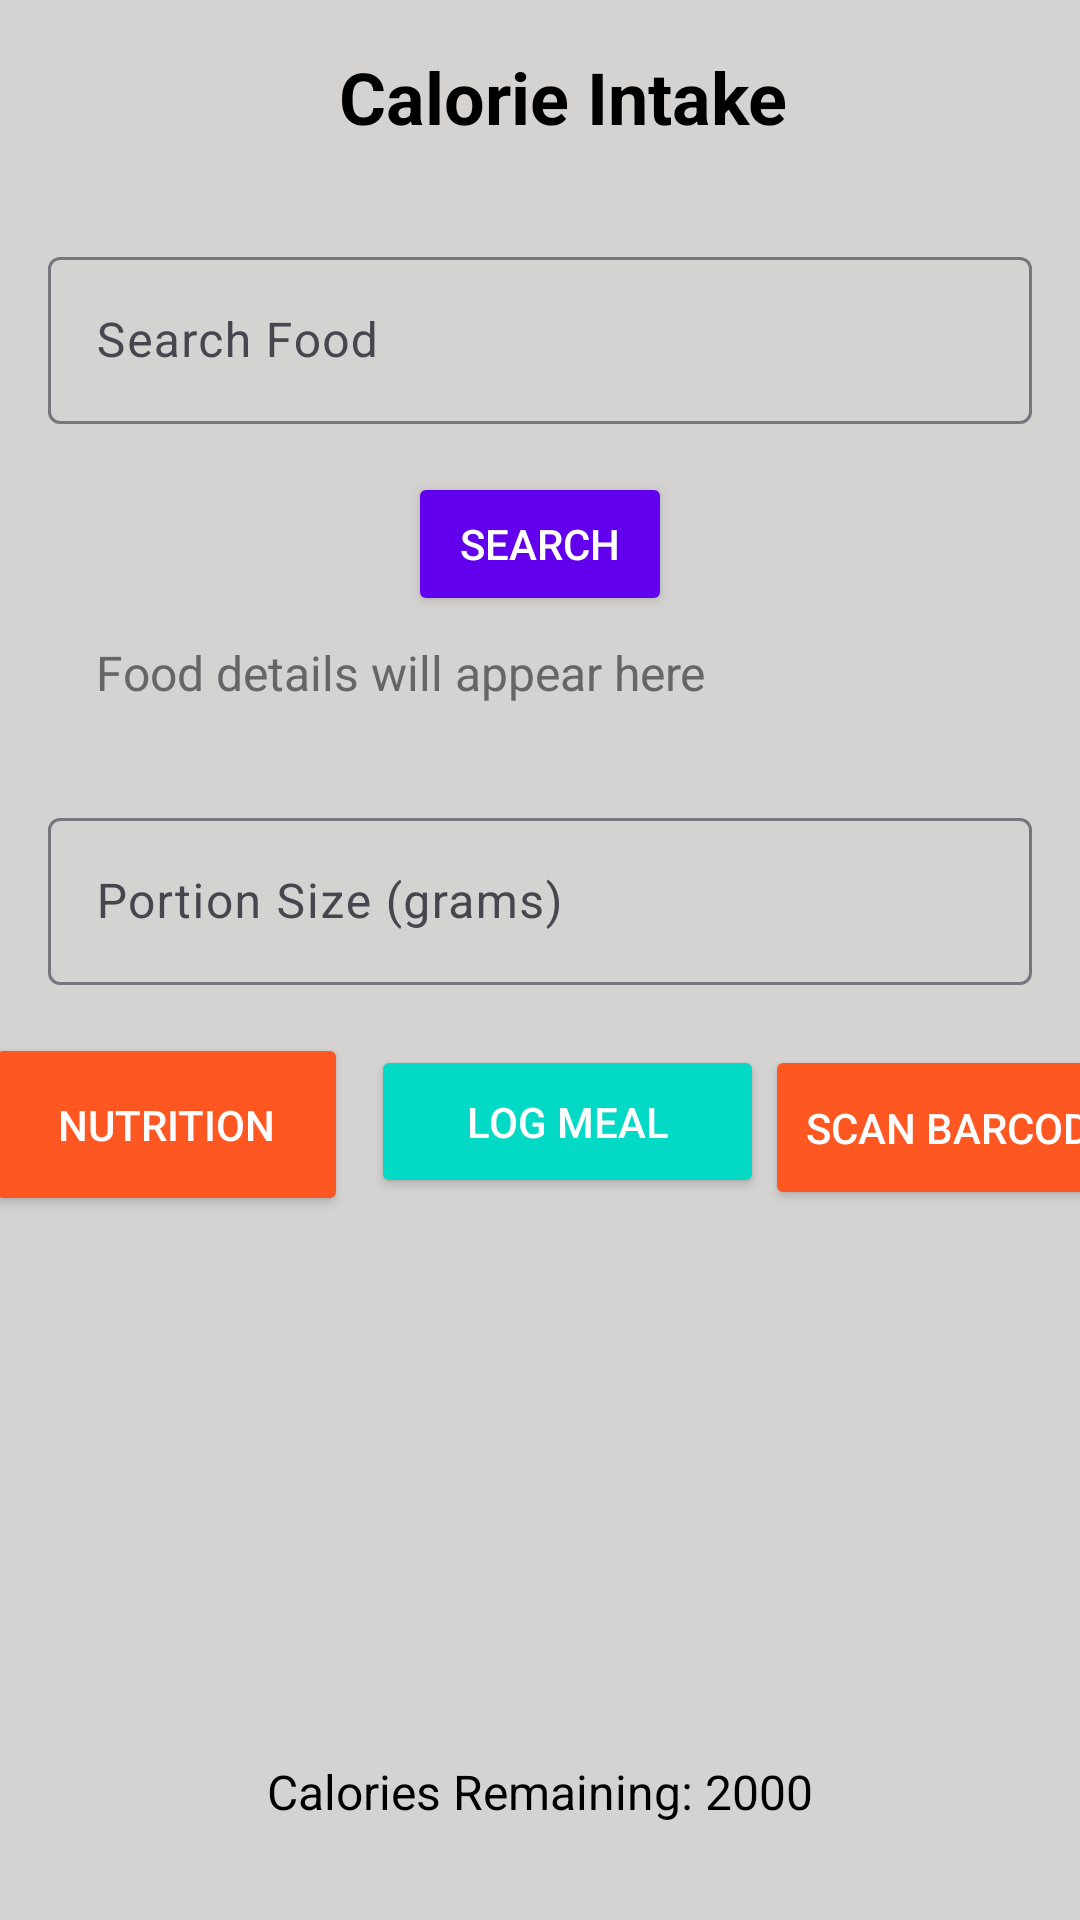

Reconstruct the res/layout file that produces this screen, plus the resources it refers to.
<!-- AndroidManifest.xml: application theme Theme.FitProPlus_Final -->
<!-- res/layout/activity_calorie_intake.xml -->
<?xml version="1.0" encoding="utf-8"?>
<androidx.constraintlayout.widget.ConstraintLayout xmlns:android="http://schemas.android.com/apk/res/android"
    xmlns:app="http://schemas.android.com/apk/res-auto"
    xmlns:tools="http://schemas.android.com/tools"
    android:layout_width="match_parent"
    android:layout_height="match_parent"
    android:background="#D5D2D2"
    tools:context=".CalorieIntakeActivity">

    <Button
        android:id="@+id/backButton"
        android:layout_width="48dp"
        android:layout_height="48dp"
        android:layout_marginStart="16dp"
        android:layout_marginTop="16dp"
        android:background="@drawable/ic_back_arrow"
        android:backgroundTint="#000000"
        app:layout_constraintStart_toStartOf="parent"
        app:layout_constraintTop_toTopOf="parent"
        tools:text="Back" />


    <TextView
        android:id="@+id/titleTextView"
        android:layout_width="wrap_content"
        android:layout_height="wrap_content"
        android:layout_marginTop="16dp"
        android:text="Calorie Intake"
        android:textColor="#000000"
        android:textSize="24sp"
        android:textStyle="bold"
        app:layout_constraintEnd_toEndOf="parent"
        app:layout_constraintHorizontal_bias="0.335"
        app:layout_constraintStart_toEndOf="@id/backButton"
        app:layout_constraintTop_toTopOf="parent" />

    <com.google.android.material.textfield.TextInputLayout
        android:id="@+id/foodSearchInputLayout"
        android:layout_width="0dp"
        android:layout_height="wrap_content"
        android:layout_marginStart="16dp"
        android:layout_marginTop="32dp"
        android:layout_marginEnd="16dp"
        android:hint="Search Food"
        app:layout_constraintEnd_toEndOf="parent"
        app:layout_constraintStart_toStartOf="parent"
        app:layout_constraintTop_toBottomOf="@id/titleTextView">

        <com.google.android.material.textfield.TextInputEditText
            android:id="@+id/foodSearchEditText"
            android:layout_width="match_parent"
            android:layout_height="wrap_content"
            android:inputType="text"
            android:textColor="#333333" />
    </com.google.android.material.textfield.TextInputLayout>


    <Button
        android:id="@+id/searchButton"
        android:layout_width="wrap_content"
        android:layout_height="wrap_content"
        android:layout_marginTop="16dp"
        android:backgroundTint="#6200EE"
        android:text="Search"
        android:textColor="#FFFFFF"
        app:layout_constraintEnd_toEndOf="parent"
        app:layout_constraintStart_toStartOf="parent"
        app:layout_constraintTop_toBottomOf="@id/foodSearchInputLayout" />



    <TextView
        android:id="@+id/foodDetailsTextView"
        android:layout_width="314dp"
        android:layout_height="38dp"
        android:layout_marginStart="32dp"
        android:layout_marginTop="8dp"
        android:text="Food details will appear here"
        android:textColor="#666666"
        android:textSize="16sp"
        app:layout_constraintStart_toStartOf="parent"
        app:layout_constraintTop_toBottomOf="@id/searchButton" />

    <com.google.android.material.textfield.TextInputLayout
        android:id="@+id/portionSizeInputLayout"
        android:layout_width="0dp"
        android:layout_height="wrap_content"
        android:layout_marginStart="16dp"
        android:layout_marginTop="16dp"
        android:layout_marginEnd="16dp"
        android:hint="Portion Size (grams)"
        app:layout_constraintEnd_toEndOf="parent"
        app:layout_constraintStart_toStartOf="parent"
        app:layout_constraintTop_toBottomOf="@id/foodDetailsTextView">

        <com.google.android.material.textfield.TextInputEditText
            android:id="@+id/portionSizeEditText"
            android:layout_width="match_parent"
            android:layout_height="wrap_content"
            android:inputType="number"
            android:textColor="#333333" />
    </com.google.android.material.textfield.TextInputLayout>



    <androidx.constraintlayout.widget.ConstraintLayout
        android:id="@+id/constraintLayout"
        android:layout_width="429dp"
        android:layout_height="71dp"
        android:layout_marginTop="16dp"
        app:layout_constraintEnd_toEndOf="parent"
        app:layout_constraintHorizontal_bias="0.0"
        app:layout_constraintStart_toStartOf="parent"
        app:layout_constraintTop_toBottomOf="@id/portionSizeInputLayout">



        <Button
            android:id="@+id/logMealButton"
            android:layout_width="131dp"
            android:layout_height="51dp"
            android:backgroundTint="#03DAC5"
            android:text="Log Meal"
            android:textColor="#FFFFFF"
            app:layout_constraintBottom_toBottomOf="parent"
            app:layout_constraintEnd_toEndOf="parent"
            app:layout_constraintHorizontal_bias="0.415"
            app:layout_constraintStart_toStartOf="parent"
            app:layout_constraintTop_toTopOf="parent"
            app:layout_constraintVertical_bias="0.2" />

        <Button
            android:id="@+id/nutrition"
            android:layout_width="121dp"
            android:layout_height="61dp"
            android:layout_marginEnd="8dp"
            android:backgroundTint="#FF5722"
            android:text="Nutrition"
            android:textColor="#FFFFFF"
            app:layout_constraintBottom_toBottomOf="parent"
            app:layout_constraintEnd_toStartOf="@+id/logMealButton"
            app:layout_constraintTop_toTopOf="parent"
            app:layout_constraintVertical_bias="0.0" />

        <Button
            android:id="@+id/scanBarcode"
            android:layout_width="130dp"
            android:layout_height="55dp"
            android:layout_marginEnd="44dp"
            android:backgroundTint="#FF5722"
            android:text="Scan Barcode"
            android:textColor="#FFFFFF"
            app:layout_constraintBottom_toBottomOf="parent"
            app:layout_constraintEnd_toEndOf="parent"
            app:layout_constraintTop_toTopOf="parent"
            app:layout_constraintVertical_bias="0.25" />
    </androidx.constraintlayout.widget.ConstraintLayout>

    <TextView
        android:id="@+id/caloriesRemainingTextView"
        android:layout_width="wrap_content"
        android:layout_height="wrap_content"
        android:layout_marginBottom="32dp"
        android:text="Calories Remaining: 2000"
        android:textColor="#000000"
        android:textSize="16sp"
        app:layout_constraintBottom_toBottomOf="parent"
        app:layout_constraintEnd_toEndOf="parent"
        app:layout_constraintStart_toStartOf="parent" />

    <androidx.recyclerview.widget.RecyclerView
        android:id="@+id/mealsRecyclerView"
        android:layout_width="376dp"
        android:layout_height="287dp"
        android:layout_marginStart="1dp"
        android:layout_marginTop="1dp"
        android:layout_marginEnd="1dp"
        android:layout_marginBottom="1dp"
        app:layout_constraintBottom_toTopOf="@+id/caloriesRemainingTextView"
        app:layout_constraintEnd_toEndOf="parent"
        app:layout_constraintStart_toStartOf="parent"
        app:layout_constraintTop_toBottomOf="@+id/constraintLayout" />

</androidx.constraintlayout.widget.ConstraintLayout>
<!-- resources referenced by this layout -->
<resources>
  <style name="Theme.FitProPlus_Final" parent="Base.Theme.FitProPlus_Final" />
  <style name="Base.Theme.FitProPlus_Final" parent="Theme.Material3.DayNight.NoActionBar">
          
          
      </style>
</resources>
